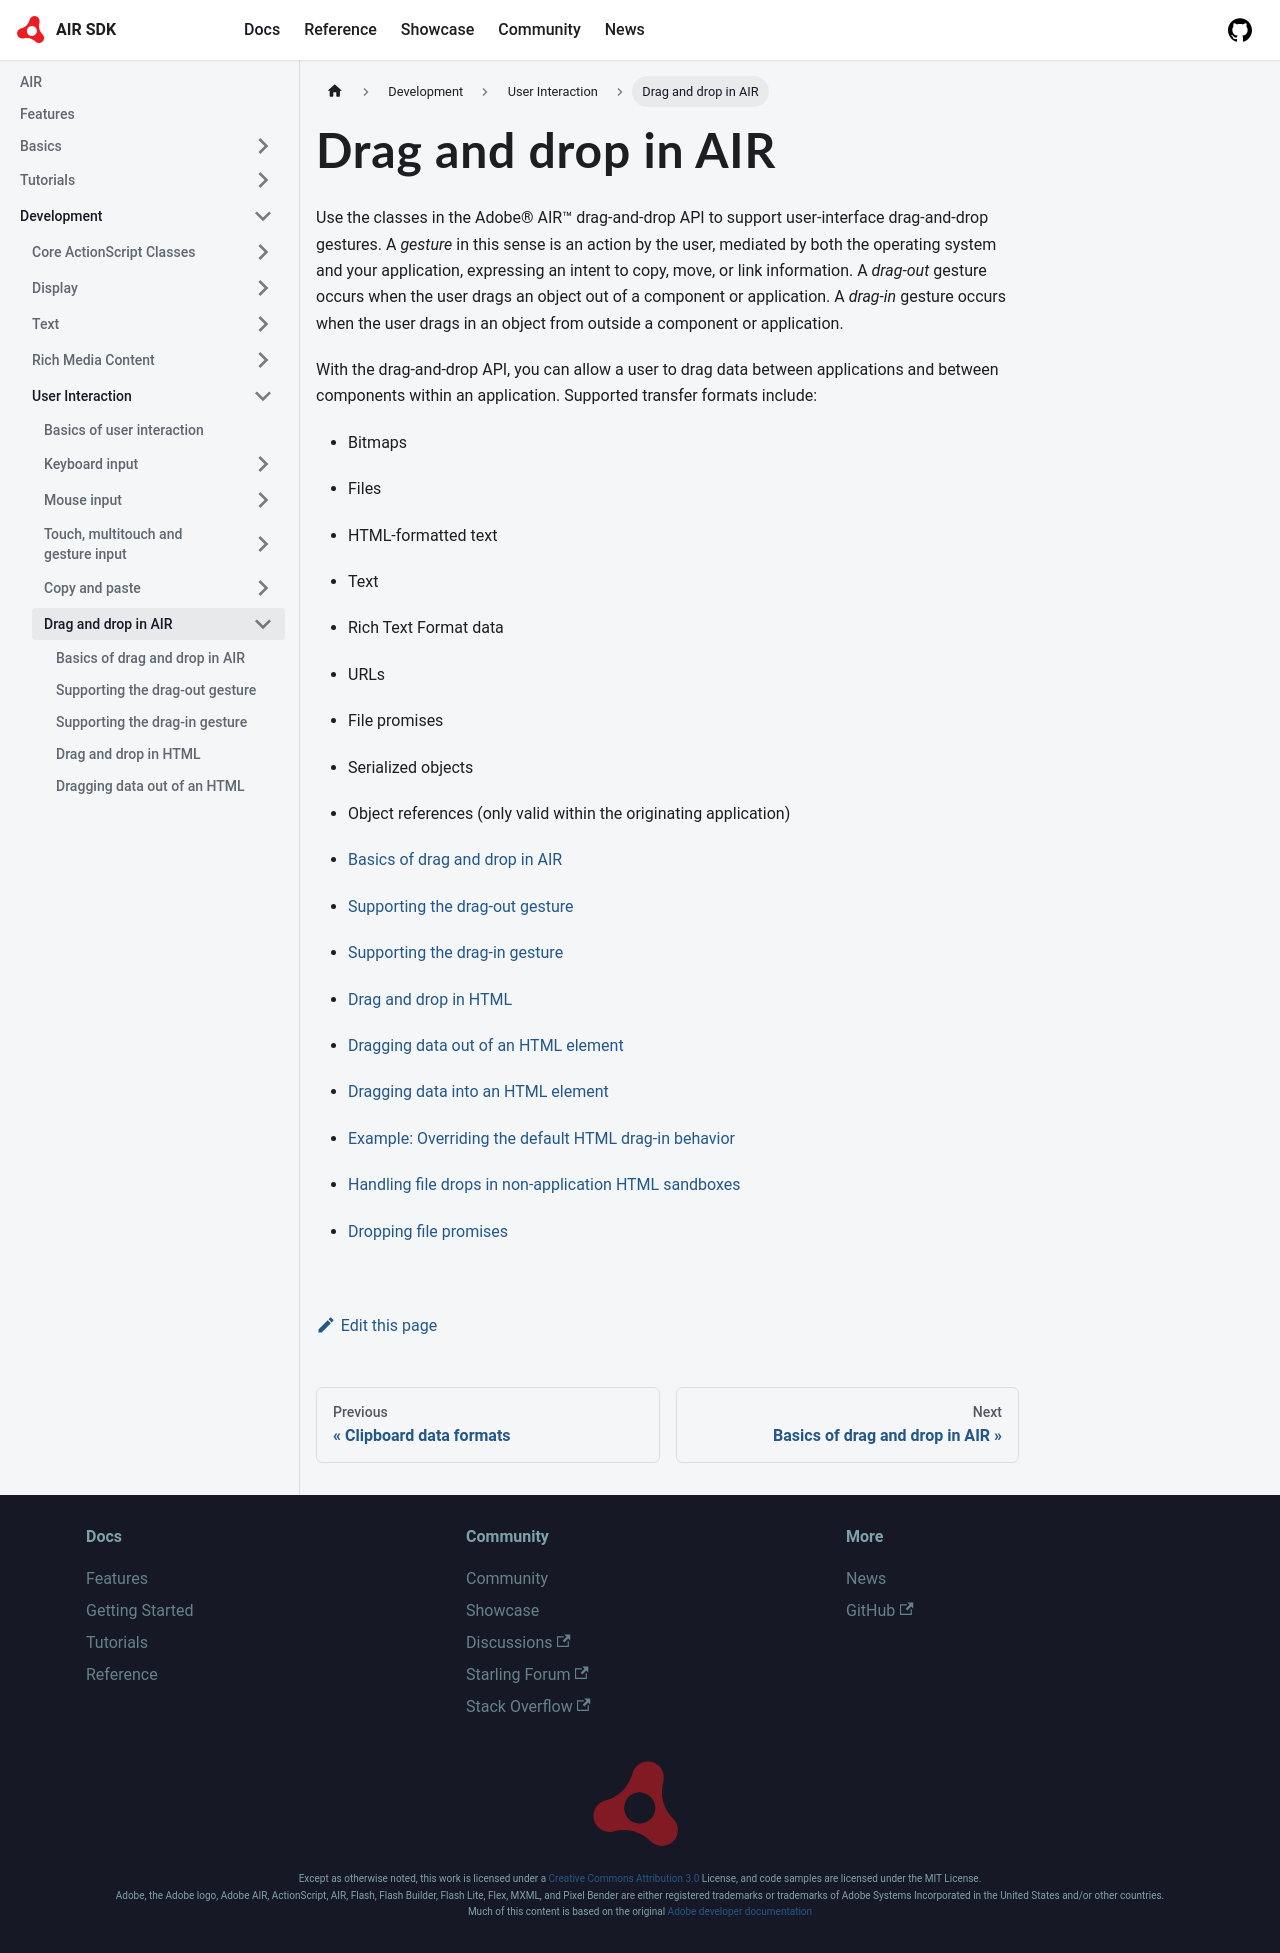

repository: airsdk/airsdk.dev · page: docs/development/user-interaction/drag-and-drop-in-air.html · generator: docusaurus

# Drag and drop in AIR

Use the classes in the Adobe® AIR™ drag-and-drop API to support user-interface
drag-and-drop gestures. A _gesture_ in this sense is an action by the user,
mediated by both the operating system and your application, expressing an intent
to copy, move, or link information. A _drag-out_ gesture occurs when the user
drags an object out of a component or application. A _drag-in_ gesture occurs
when the user drags in an object from outside a component or application.

With the drag-and-drop API, you can allow a user to drag data between
applications and between components within an application. Supported transfer
formats include:

- Bitmaps

- Files

- HTML-formatted text

- Text

- Rich Text Format data

- URLs

- File promises

- Serialized objects

- Object references (only valid within the originating application)

- [Basics of drag and drop in AIR](./basics-of-drag-and-drop-in-air.md)
- [Supporting the drag-out gesture](./supporting-the-drag-out-gesture.md)
- [Supporting the drag-in gesture](./supporting-the-drag-in-gesture.md)
- [Drag and drop in HTML](./drag-and-drop-in-html.md)
- [Dragging data out of an HTML element](./dragging-data-out-of-an-html-element.md)
- [Dragging data into an HTML element](./dragging-data-into-an-html-element.md)
- [Example: Overriding the default HTML drag-in behavior](./example-overriding-the-default-html-drag-in-behavior.md)
- [Handling file drops in non-application HTML sandboxes](./handling-file-drops-in-non-application-html-sandboxes.md)
- [Dropping file promises](./dropping-file-promises/index.md)
